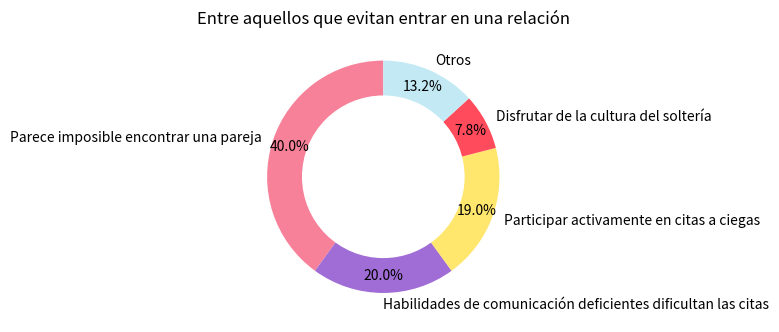

Here is the Python script that generated this plot:
import matplotlib.pyplot as plt
import numpy as np

# Datos
etiquetas = ["Parece imposible encontrar una pareja", "Habilidades de comunicación deficientes dificultan las citas", "Participar activamente en citas a ciegas", "Disfrutar de la cultura del soltería", "Otros"]
tamaños = [40, 20, 19, 7.8, 13.2]  # La proporción de "Otros" se calcula como 100 - 40 - 20 - 19 - 7.8, que es 13.2
colores = ["#f78199", "#a06cd5", "#ffe66d", "#ff4b5c", "#c3eaf4"]

# Crear un gráfico de donut
fig, ax = plt.subplots()
ax.pie(tamaños, labels=etiquetas, colors=colores, autopct="%1.1f%%", startangle=90, pctdistance=0.85)

# Agregar un círculo blanco en el centro para crear el efecto de gráfico de donut
circulo_centro = plt.Circle((0, 0), 0.70, fc="white")
fig.gca().add_artist(circulo_centro)

# Establecer el título
ax.set_title("Entre aquellos que evitan entrar en una relación")

# Ajustar el diseño y mostrar el gráfico
plt.tight_layout()
plt.show()
